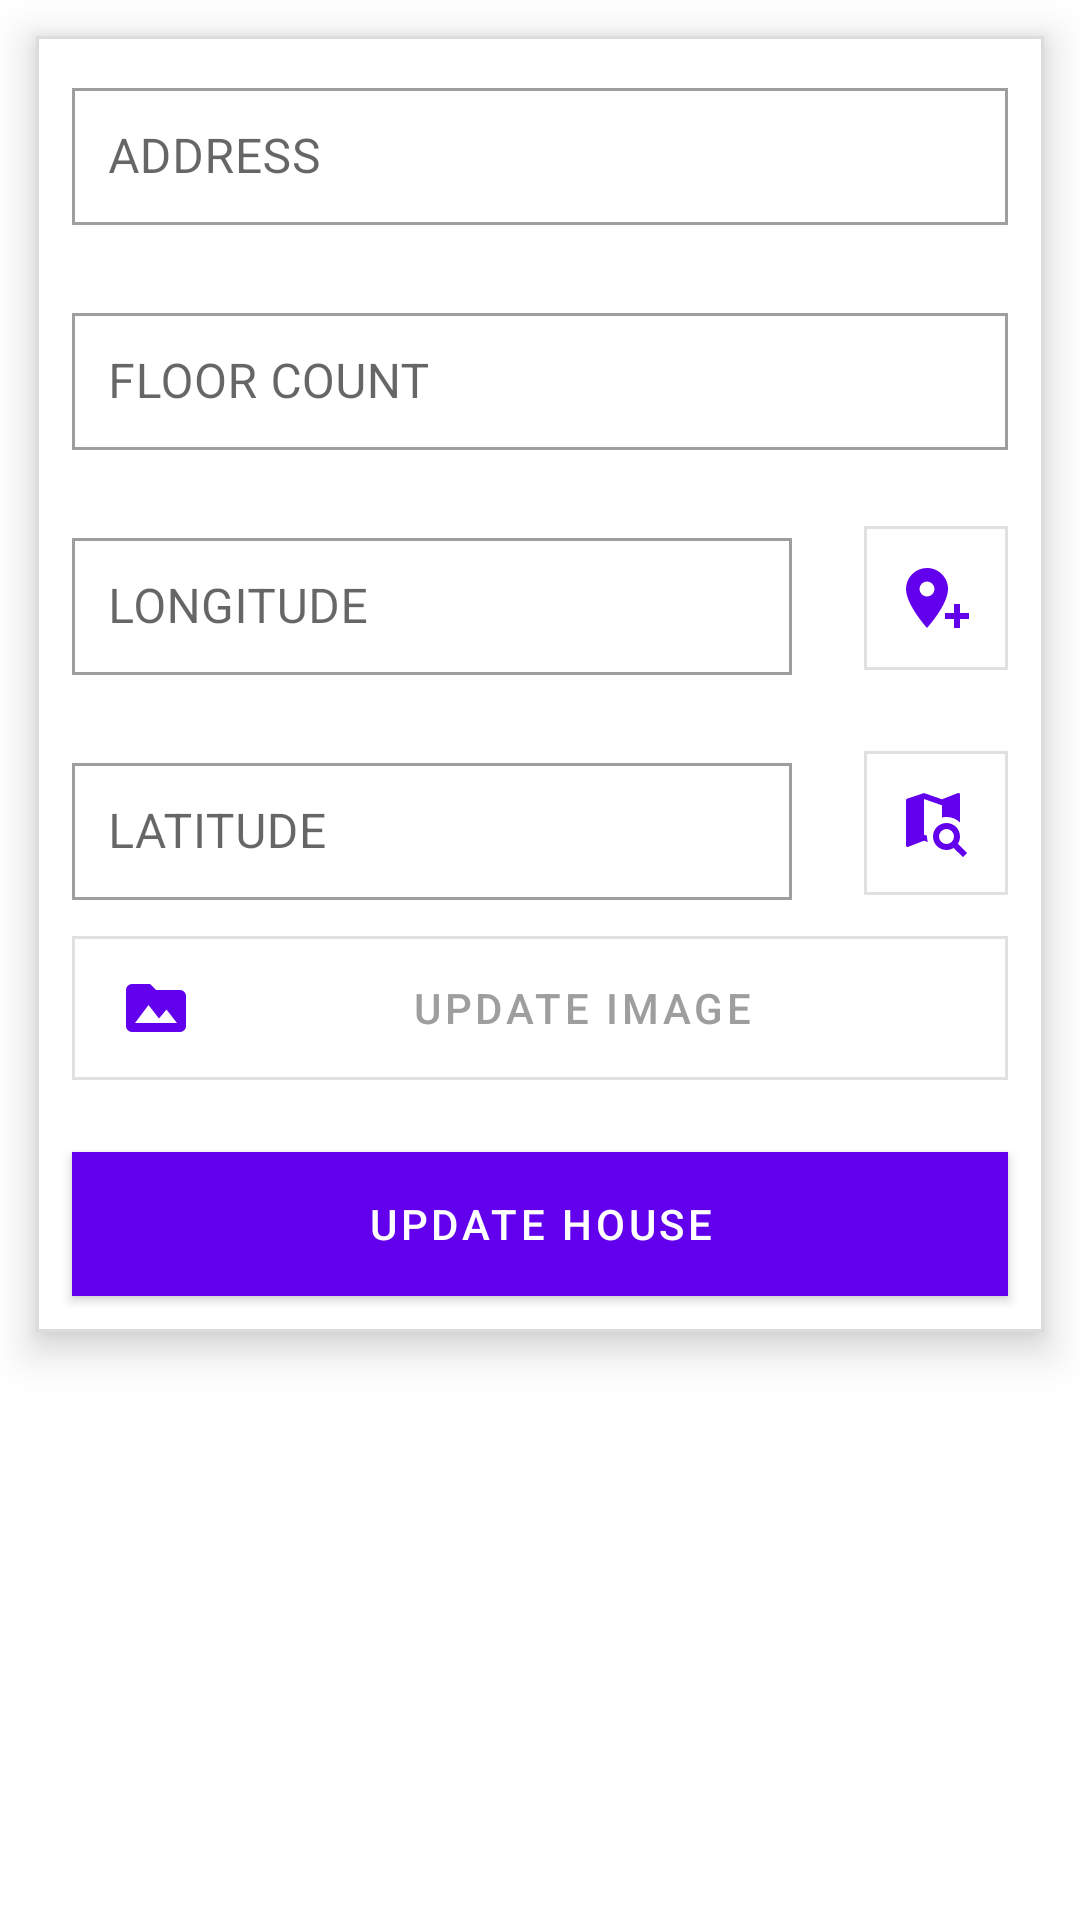

Reconstruct the res/layout file that produces this screen, plus the resources it refers to.
<!-- AndroidManifest.xml: application theme Theme.Rental.NoActionBar -->
<!-- res/layout/fragment_edit_house.xml -->
<?xml version="1.0" encoding="utf-8"?>

<LinearLayout xmlns:android="http://schemas.android.com/apk/res/android"
    xmlns:app="http://schemas.android.com/apk/res-auto"
    xmlns:tools="http://schemas.android.com/tools"
    android:layout_width="match_parent"
    android:layout_height="match_parent">

    <com.google.android.material.card.MaterialCardView
        android:id="@+id/formCardView"
        android:layout_width="match_parent"
        android:layout_height="wrap_content"
        android:layout_margin="12dp"
        app:cardCornerRadius="0dp"
        app:cardElevation="8dp"
        app:strokeColor="@color/colorLightGrey"
        app:strokeWidth="1dp">

        <ScrollView
            android:layout_width="match_parent"
            android:layout_height="wrap_content">

            <RelativeLayout
                android:layout_width="match_parent"
                android:layout_height="wrap_content">

                <com.google.android.material.textfield.TextInputLayout
                    android:id="@+id/addressTil"
                    style="@style/Widget.MaterialComponents.TextInputLayout.OutlinedBox"
                    android:layout_width="match_parent"
                    android:layout_height="wrap_content"
                    android:layout_margin="12dp"
                    app:boxCornerRadiusBottomEnd="0dp"
                    app:boxCornerRadiusBottomStart="0dp"
                    app:boxCornerRadiusTopEnd="0dp"
                    app:boxCornerRadiusTopStart="0dp">

                    <com.google.android.material.textfield.TextInputEditText
                        android:id="@+id/addressEt"
                        android:layout_width="match_parent"
                        android:layout_height="wrap_content"
                        android:hint="@string/address"
                        android:inputType="text"
                        android:padding="12dp" />

                </com.google.android.material.textfield.TextInputLayout>


                <com.google.android.material.textfield.TextInputLayout
                    android:id="@+id/floorsCountTil"
                    style="@style/Widget.MaterialComponents.TextInputLayout.OutlinedBox"
                    android:layout_width="match_parent"
                    android:layout_height="wrap_content"
                    android:layout_below="@+id/addressTil"
                    android:layout_margin="12dp"
                    app:boxCornerRadiusBottomEnd="0dp"
                    app:boxCornerRadiusBottomStart="0dp"
                    app:boxCornerRadiusTopEnd="0dp"
                    app:boxCornerRadiusTopStart="0dp">

                    <com.google.android.material.textfield.TextInputEditText
                        android:id="@+id/floorsCountEt"
                        android:layout_width="match_parent"
                        android:layout_height="wrap_content"
                        android:hint="@string/floor_count"
                        android:inputType="number"
                        android:maxLength="10"
                        android:padding="12dp" />

                </com.google.android.material.textfield.TextInputLayout>

                <LinearLayout
                    android:id="@+id/longitudeWrapper"
                    android:layout_width="match_parent"
                    android:layout_height="wrap_content"
                    android:layout_below="@id/floorsCountTil"
                    android:layout_gravity="center"
                    android:orientation="horizontal">

                    <com.google.android.material.textfield.TextInputLayout
                        android:id="@+id/locationLongitudeTil"
                        style="@style/Widget.MaterialComponents.TextInputLayout.OutlinedBox"
                        android:layout_width="0dp"
                        android:layout_height="wrap_content"
                        android:layout_margin="12dp"
                        android:layout_weight="1"
                        app:boxCornerRadiusBottomEnd="0dp"
                        app:boxCornerRadiusBottomStart="0dp"
                        app:boxCornerRadiusTopEnd="0dp"
                        app:boxCornerRadiusTopStart="0dp">

                        <com.google.android.material.textfield.TextInputEditText
                            android:id="@+id/locationLongitudeEt"
                            android:layout_width="match_parent"
                            android:layout_height="wrap_content"
                            android:hint="@string/longitude"
                            android:inputType="number"
                            android:maxLength="10"
                            android:padding="12dp" />

                    </com.google.android.material.textfield.TextInputLayout>

                    <com.google.android.material.button.MaterialButton
                        android:id="@+id/getCurrentLocationBtn"
                        style="@style/Widget.App.Button.OutlinedButton.IconOnly"
                        android:layout_width="wrap_content"
                        android:layout_height="wrap_content"
                        android:layout_gravity="center"
                        android:layout_margin="12dp"
                        app:cornerRadius="0dp"
                        app:icon="@drawable/map_marker_plus" />


                </LinearLayout>

                <LinearLayout
                    android:id="@+id/latitudeWrapper"
                    android:layout_width="match_parent"
                    android:layout_height="wrap_content"
                    android:layout_below="@+id/longitudeWrapper"
                    android:layout_gravity="center"
                    android:orientation="horizontal">

                    <com.google.android.material.textfield.TextInputLayout
                        android:id="@+id/locationLatitudeTil"
                        style="@style/Widget.MaterialComponents.TextInputLayout.OutlinedBox"
                        android:layout_width="0dp"
                        android:layout_height="wrap_content"
                        android:layout_margin="12dp"
                        android:layout_weight="1"
                        app:boxCornerRadiusBottomEnd="0dp"
                        app:boxCornerRadiusBottomStart="0dp"
                        app:boxCornerRadiusTopEnd="0dp"
                        app:boxCornerRadiusTopStart="0dp">

                        <com.google.android.material.textfield.TextInputEditText
                            android:id="@+id/locationLatitudeEt"
                            android:layout_width="match_parent"
                            android:layout_height="wrap_content"
                            android:hint="@string/latitude"
                            android:inputType="number"
                            android:maxLength="10"
                            android:padding="12dp" />

                    </com.google.android.material.textfield.TextInputLayout>

                    <com.google.android.material.button.MaterialButton
                        android:id="@+id/selectLocationFromMapBtn"
                        style="@style/Widget.App.Button.OutlinedButton.IconOnly"
                        android:layout_width="wrap_content"
                        android:layout_height="wrap_content"
                        android:layout_gravity="center"
                        android:layout_margin="12dp"
                        app:cornerRadius="0dp"
                        app:icon="@drawable/map_search" />

                </LinearLayout>

                <com.google.android.material.textfield.TextInputLayout
                    android:id="@+id/selectedImagesRVTil"
                    style="@style/Widget.MaterialComponents.TextInputLayout.OutlinedBox"
                    android:layout_width="match_parent"
                    android:layout_height="wrap_content"
                    android:layout_below="@+id/latitudeWrapper"
                    android:layout_marginStart="12dp"
                    android:layout_marginEnd="12dp"
                    app:boxCornerRadiusBottomEnd="0dp"
                    app:boxCornerRadiusBottomStart="0dp"
                    app:boxCornerRadiusTopEnd="0dp"
                    app:boxCornerRadiusTopStart="0dp">

                    <androidx.recyclerview.widget.RecyclerView
                        android:id="@+id/selectedImagesRV"
                        android:layout_width="match_parent"
                        android:layout_height="wrap_content"
                        tools:listitem="@layout/selected_images_item" />

                </com.google.android.material.textfield.TextInputLayout>

                <com.google.android.material.button.MaterialButton
                    android:id="@+id/updateImagesBtn"
                    style="@style/Widget.MaterialComponents.Button.OutlinedButton"
                    android:layout_width="match_parent"
                    android:layout_height="wrap_content"
                    android:layout_below="@+id/selectedImagesRVTil"
                    android:layout_marginStart="12dp"
                    android:layout_marginEnd="12dp"
                    android:layout_marginBottom="12dp"
                    android:insetTop="0dp"
                    android:insetBottom="0dp"
                    android:text="@string/update_image"
                    android:textColor="@color/colorGrey"
                    app:cornerRadius="0dp"
                    app:icon="@drawable/multiple_image" />


                <com.google.android.material.button.MaterialButton
                    android:id="@+id/updateHouseBtn"
                    style="@style/Widget.MaterialComponents.Button"
                    android:layout_width="match_parent"
                    android:layout_height="wrap_content"
                    android:layout_below="@id/updateImagesBtn"
                    android:layout_margin="12dp"
                    android:insetTop="0dp"
                    android:insetBottom="0dp"
                    android:paddingTop="12dp"
                    android:paddingBottom="12dp"
                    android:text="@string/update_house"
                    app:cornerRadius="0dp" />
            </RelativeLayout>
        </ScrollView>
    </com.google.android.material.card.MaterialCardView>
</LinearLayout>
<!-- res/layout/selected_images_item.xml (included above) -->
<?xml version="1.0" encoding="utf-8"?>

<androidx.constraintlayout.widget.ConstraintLayout xmlns:android="http://schemas.android.com/apk/res/android"
    xmlns:app="http://schemas.android.com/apk/res-auto"
    android:layout_width="wrap_content"
    android:layout_height="wrap_content"
    android:layout_marginStart="12dp"
    android:layout_marginEnd="12dp"
    android:layout_marginBottom="12dp">

    <ImageView
        android:id="@+id/image"
        android:layout_width="130dp"
        android:layout_height="130dp"
        android:contentDescription="@string/user_selected_image"
        android:padding="2dp"
        android:scaleType="fitXY"
        android:src="@mipmap/image_placeholder"
        app:layout_constraintLeft_toLeftOf="parent"
        app:layout_constraintRight_toRightOf="parent"
        app:layout_constraintTop_toTopOf="parent" />

    <TextView
        android:id="@+id/deleteImage"
        android:layout_width="wrap_content"
        android:layout_height="wrap_content"
        app:drawableStartCompat="@drawable/close"
        app:layout_constraintRight_toRightOf="@+id/image"
        app:layout_constraintTop_toTopOf="@id/image" />


</androidx.constraintlayout.widget.ConstraintLayout>
<!-- resources referenced by this layout -->
<resources>
  <color name="colorGrey">#9E9E9E</color>
  <color name="colorLightGrey">#DCDCDC</color>
  <!-- drawable close (drawable) -->
  <vector xmlns:android="http://schemas.android.com/apk/res/android"
      android:width="24dp"
      android:height="24dp"
      android:viewportWidth="24"
      android:viewportHeight="24">
      <path
          android:fillColor="#fff"
          android:pathData="M12,2C17.53,2 22,6.47 22,12C22,17.53 17.53,22 12,22C6.47,22 2,17.53 2,12C2,6.47 6.47,2 12,2M15.59,7L12,10.59L8.41,7L7,8.41L10.59,12L7,15.59L8.41,17L12,13.41L15.59,17L17,15.59L13.41,12L17,8.41L15.59,7Z" />
  </vector>
  <!-- drawable map_marker_plus (drawable) -->
  <vector xmlns:android="http://schemas.android.com/apk/res/android"
      android:width="24dp"
      android:height="24dp"
      android:viewportWidth="24"
      android:viewportHeight="24">
      <path
          android:fillColor="#000"
          android:pathData="M9,11.5A2.5,2.5 0 0,0 11.5,9A2.5,2.5 0 0,0 9,6.5A2.5,2.5 0 0,0 6.5,9A2.5,2.5 0 0,0 9,11.5M9,2C12.86,2 16,5.13 16,9C16,14.25 9,22 9,22C9,22 2,14.25 2,9A7,7 0 0,1 9,2M15,17H18V14H20V17H23V19H20V22H18V19H15V17Z" />
  </vector>
  <!-- drawable map_search (drawable) -->
  <vector xmlns:android="http://schemas.android.com/apk/res/android"
      android:width="24dp"
      android:height="24dp"
      android:viewportWidth="24"
      android:viewportHeight="24">
      <path
          android:fillColor="#000"
          android:pathData="M15.5,12C18,12 20,14 20,16.5C20,17.38 19.75,18.21 19.31,18.9L22.39,22L21,23.39L17.88,20.32C17.19,20.75 16.37,21 15.5,21C13,21 11,19 11,16.5C11,14 13,12 15.5,12M15.5,14A2.5,2.5 0 0,0 13,16.5A2.5,2.5 0 0,0 15.5,19A2.5,2.5 0 0,0 18,16.5A2.5,2.5 0 0,0 15.5,14M14,6.11L8,4V15.89L9,16.24V16.5C9,17.14 9.09,17.76 9.26,18.34L8,17.9L2.66,19.97L2.5,20A0.5,0.5 0 0,1 2,19.5V4.38C2,4.15 2.15,3.97 2.36,3.9L8,2L14,4.1L19.34,2H19.5A0.5,0.5 0 0,1 20,2.5V11.81C18.83,10.69 17.25,10 15.5,10C15,10 14.5,10.06 14,10.17V6.11Z" />
  </vector>
  <!-- drawable multiple_image (drawable) -->
  <vector xmlns:android="http://schemas.android.com/apk/res/android"
      android:width="24dp"
      android:height="24dp"
      android:viewportWidth="24"
      android:viewportHeight="24">
      <path
          android:fillColor="#000"
          android:pathData="M5,17L9.5,11L13,15.5L15.5,12.5L19,17M20,6H12L10,4H4A2,2 0 0,0 2,6V18A2,2 0 0,0 4,20H20A2,2 0 0,0 22,18V8A2,2 0 0,0 20,6Z" />
  </vector>
  <string name="address">ADDRESS</string>
  <string name="floor_count">FLOOR COUNT</string>
  <string name="latitude">LATITUDE</string>
  <string name="longitude">LONGITUDE</string>
  <string name="update_house">UPDATE HOUSE</string>
  <string name="update_image">UPDATE IMAGE</string>
  <string name="user_selected_image">User selected image</string>
  <style name="Widget.App.Button.OutlinedButton.IconOnly" parent="Widget.MaterialComponents.Button.OutlinedButton">
          <item name="iconPadding">0dp</item>
          <item name="android:insetTop">0dp</item>
          <item name="android:insetBottom">0dp</item>
          <item name="android:paddingLeft">12dp</item>
          <item name="android:paddingRight">12dp</item>
          <item name="android:minWidth">48dp</item>
          <item name="android:minHeight">48dp</item>
      </style>
  <style name="Theme.Rental.NoActionBar">
          <item name="windowActionBar">false</item>
          <item name="windowNoTitle">true</item>
      </style>
</resources>
